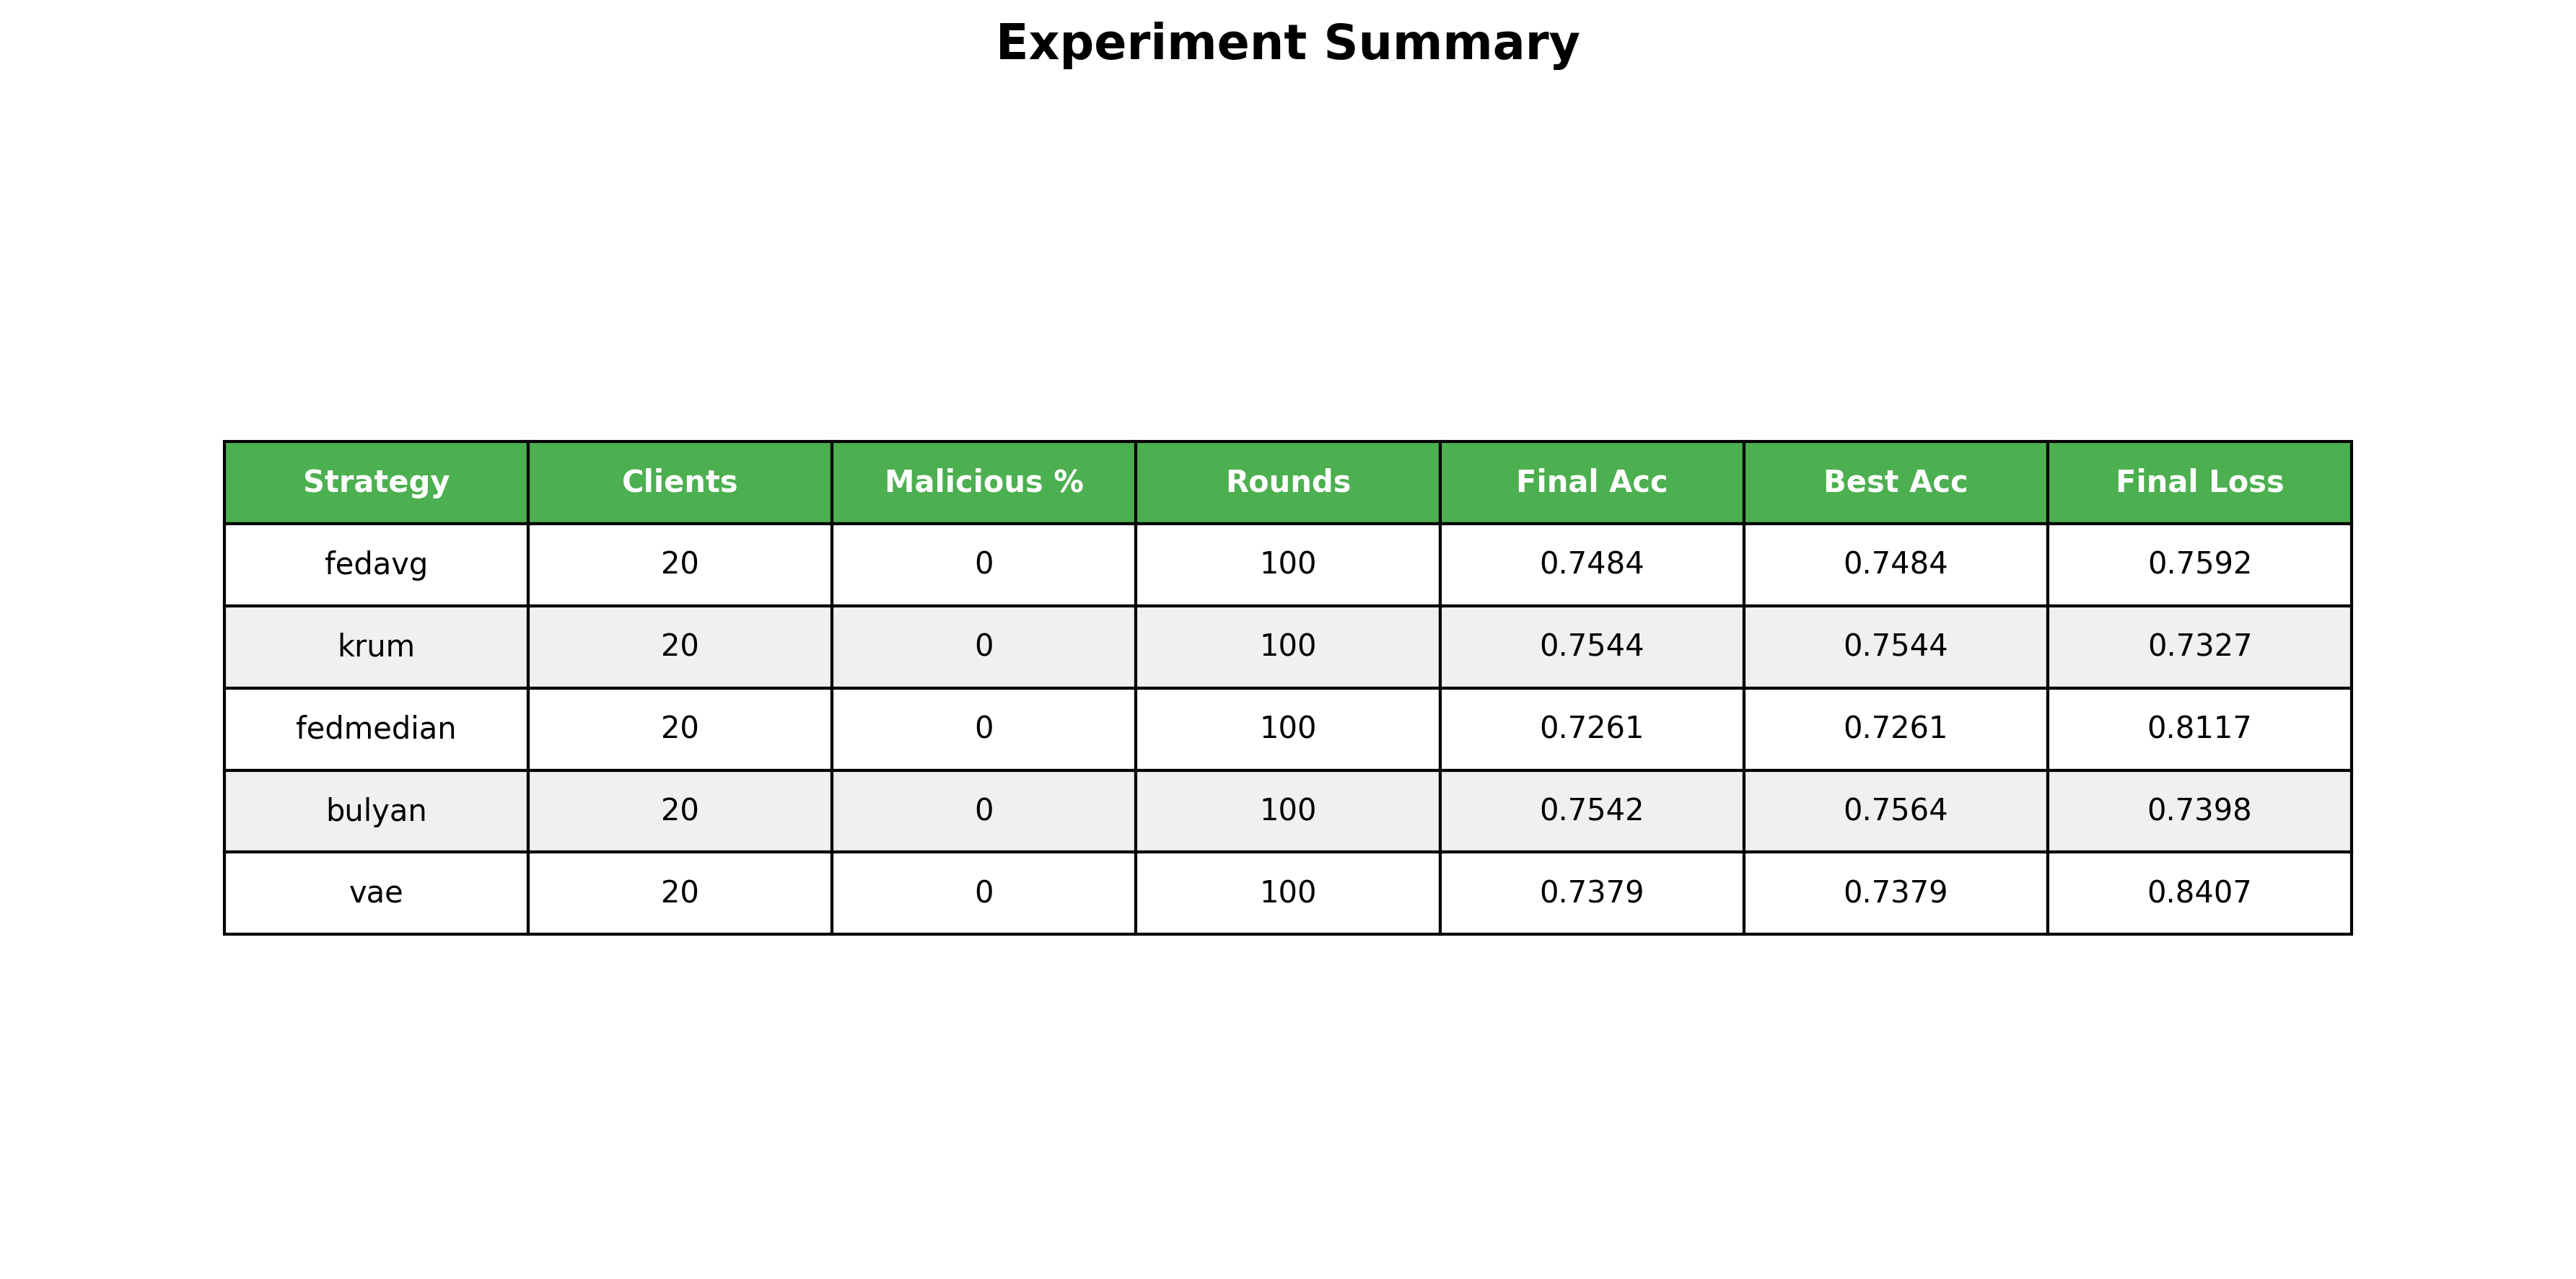

The data file committed next to this chart (first rows):
Strategy, Clients, Malicious %, Rounds, Final Acc, Best Acc, Final Loss
fedavg, 20, 0, 100, 0.7484, 0.7484, 0.7592
krum, 20, 0, 100, 0.7544, 0.7544, 0.7327
fedmedian, 20, 0, 100, 0.7261, 0.7261, 0.8117
bulyan, 20, 0, 100, 0.7542, 0.7564, 0.7398
vae, 20, 0, 100, 0.7379, 0.7379, 0.8407
